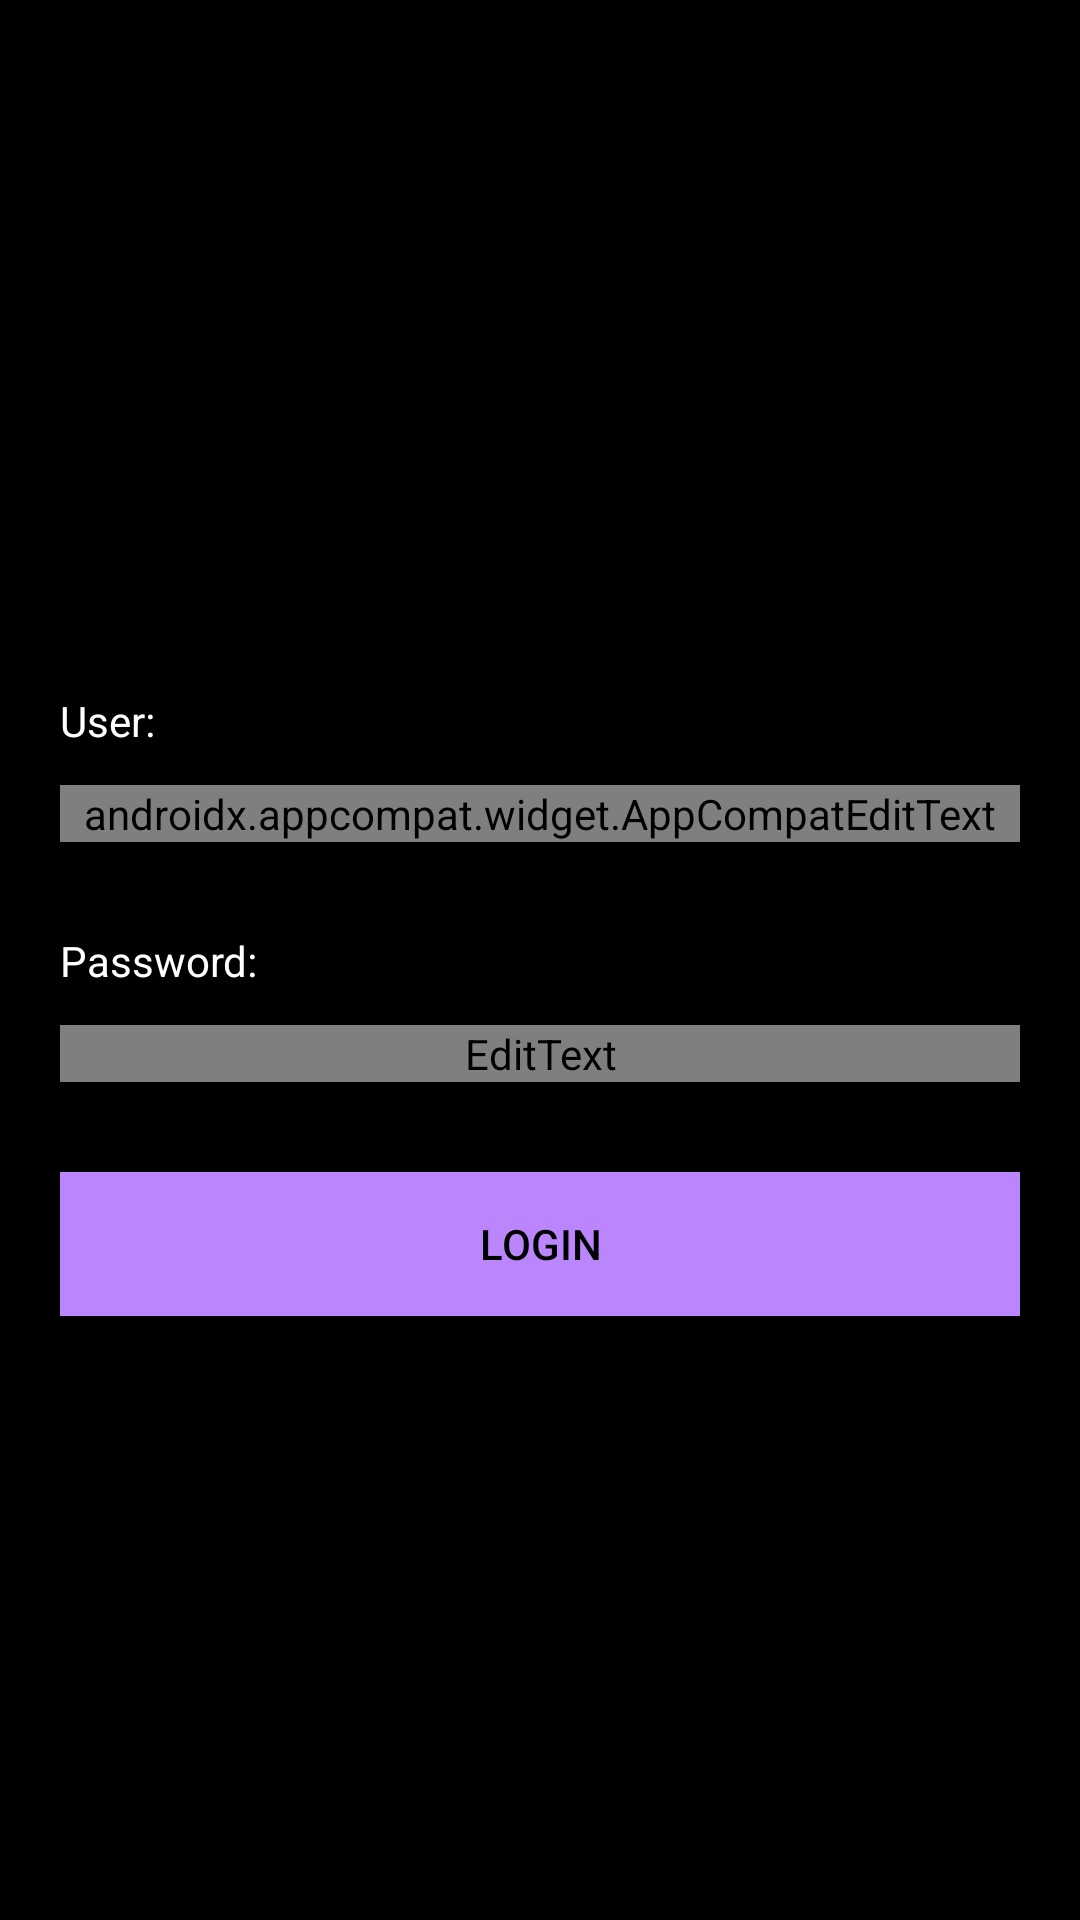

Produce the Android XML layout that renders to this screen, including the resource entries it uses.
<!-- AndroidManifest.xml: activity theme Theme.AppCompat.NoActionBar -->
<!-- res/layout/activity_login.xml -->
<?xml version="1.0" encoding="utf-8"?>
<layout
    xmlns:android="http://schemas.android.com/apk/res/android"
    xmlns:app="http://schemas.android.com/apk/res-auto"
    xmlns:tools="http://schemas.android.com/tools">

    <data>

    </data>

    <androidx.constraintlayout.widget.ConstraintLayout
        android:layout_width="match_parent"
        android:layout_height="match_parent"
        tools:context=".ui.activities.LoginActivity"
        android:background="@color/black"
        android:padding="20dp">

        <ImageView
            android:id="@+id/iv_logo"
            app:layout_constraintTop_toTopOf="parent"
            app:layout_constraintBottom_toTopOf="@id/tv_username_label"
            app:layout_constraintStart_toStartOf="parent"
            app:layout_constraintEnd_toEndOf="parent"
            android:layout_marginBottom="30dp"
            android:layout_width="wrap_content"
            android:layout_height="wrap_content"/>

        <TextView
            android:id="@+id/tv_username_label"
            android:layout_width="wrap_content"
            android:layout_height="wrap_content"
            android:layout_marginBottom="12dp"
            android:text="@string/user_"
            android:textColor="@color/white"
            app:layout_constraintStart_toStartOf="@+id/et_username"
            app:layout_constraintBottom_toTopOf="@id/et_username" />

        <androidx.appcompat.widget.AppCompatEditText
            android:id="@+id/et_username"
            android:backgroundTint="@color/primary_dark"
            android:textColor="@color/primary_ultra_light"
            android:layout_width="0dp"
            android:layout_height="wrap_content"
            android:layout_marginBottom="30dp"
            app:layout_constraintStart_toStartOf="parent"
            app:layout_constraintEnd_toEndOf="parent"
            app:layout_constraintBottom_toTopOf="@id/tv_password_label"/>

        <TextView
            android:id="@+id/tv_password_label"
            android:layout_width="0dp"
            android:layout_height="wrap_content"
            android:text="@string/password_"
            android:textColor="@color/white"
            app:layout_constraintEnd_toEndOf="parent"
            app:layout_constraintStart_toStartOf="parent"
            app:layout_constraintTop_toTopOf="parent"
            app:layout_constraintBottom_toBottomOf="parent"/>

        <EditText
            android:id="@+id/et_password"
            android:backgroundTint="@color/primary_dark"
            android:textColor="@color/primary_ultra_light"
            app:layout_constraintTop_toBottomOf="@id/tv_password_label"
            app:layout_constraintStart_toStartOf="parent"
            app:layout_constraintEnd_toEndOf="parent"
            android:layout_marginTop="12dp"
            android:layout_width="0dp"
            android:layout_height="wrap_content"/>

        <Button
            android:id="@+id/b_login"
            android:layout_width="0dp"
            android:layout_height="wrap_content"
            android:background="@color/purple_200"
            android:textColor="@color/black"
            android:text="@string/login"
            android:layout_marginTop="30dp"
            app:layout_constraintTop_toBottomOf="@id/et_password"
            app:layout_constraintStart_toStartOf="parent"
            app:layout_constraintEnd_toEndOf="parent"/>

    </androidx.constraintlayout.widget.ConstraintLayout>

</layout>
<!-- resources referenced by this layout -->
<resources>
  <color name="black">#FF000000</color>
  <color name="primary_dark">#5D0D83</color>
  <color name="primary_ultra_light">#B51BFE</color>
  <color name="purple_200">#FFBB86FC</color>
  <color name="white">#FFFFFFFF</color>
  <string name="login">Login</string>
  <string name="password_">Password:</string>
  <string name="user_">User:</string>
</resources>
